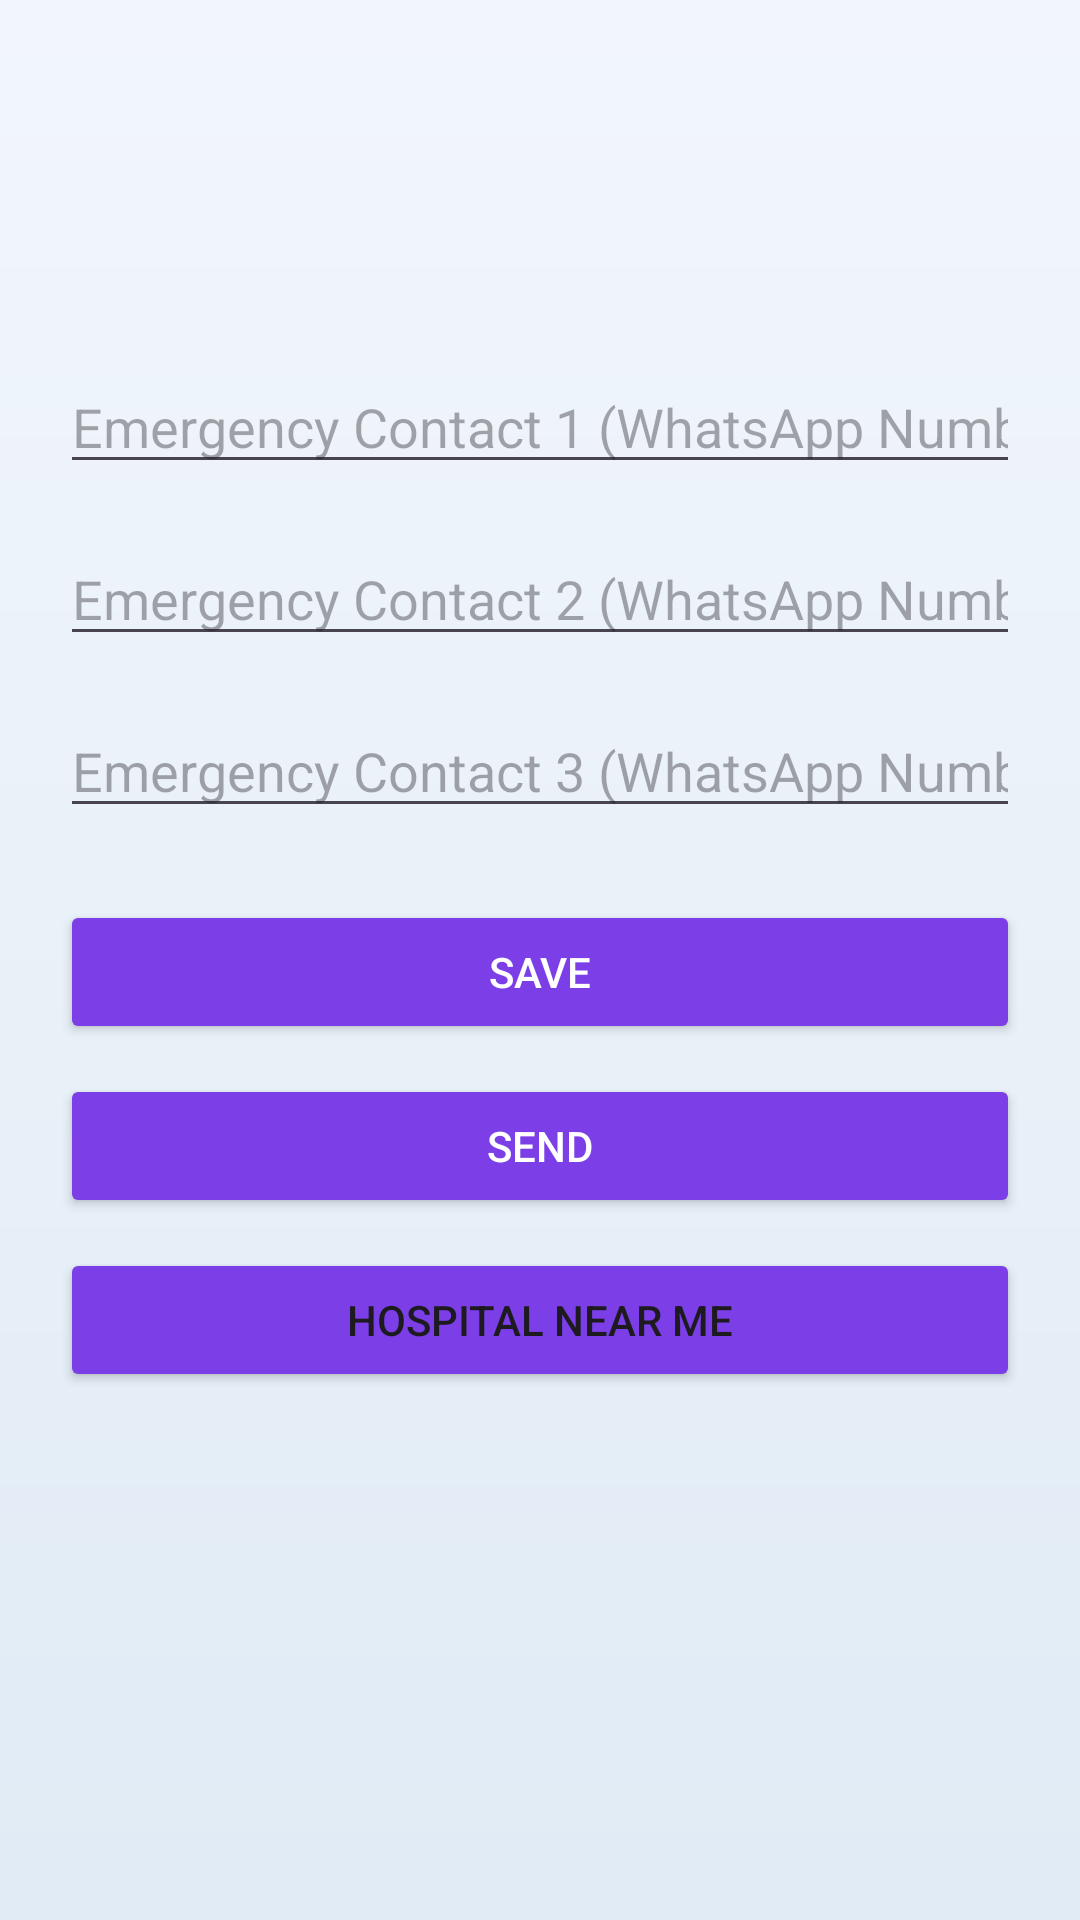

Reconstruct the res/layout file that produces this screen, plus the resources it refers to.
<!-- AndroidManifest.xml: application theme Theme.SmartAid -->
<!-- res/layout/activity_emergency_chat.xml -->
<?xml version="1.0" encoding="utf-8"?>
<LinearLayout
    xmlns:android="http://schemas.android.com/apk/res/android"
    android:layout_width="match_parent"
    android:layout_height="match_parent"
    android:orientation="vertical"
    android:background="@drawable/bg_gradient"
    android:padding="20dp">




    <EditText
        android:id="@+id/etContact1"
        android:layout_width="match_parent"
        android:layout_height="wrap_content"
        android:layout_marginTop="100dp"
        android:hint="Emergency Contact 1 (WhatsApp Number)"
        android:inputType="phone"
        android:layout_marginBottom="16dp"/>

    <EditText
        android:id="@+id/etContact2"
        android:layout_width="match_parent"
        android:layout_height="wrap_content"
        android:hint="Emergency Contact 2 (WhatsApp Number)"
        android:inputType="phone"
        android:layout_marginBottom="16dp"/>

    <EditText
        android:id="@+id/etContact3"
        android:layout_width="match_parent"
        android:layout_height="wrap_content"
        android:hint="Emergency Contact 3 (WhatsApp Number)"
        android:inputType="phone"
        android:layout_marginBottom="24dp"/>

    <Button
        android:id="@+id/btnSave"
        android:layout_width="match_parent"
        android:layout_height="wrap_content"
        android:text="Save"
        android:backgroundTint="@color/purple"
        android:textColor="@android:color/white"/>


    <Button
        android:id="@+id/btnSend"
        android:layout_width="match_parent"
        android:layout_height="wrap_content"
        android:layout_marginTop="10dp"
        android:text="Send"
        android:backgroundTint="@color/purple"
        android:textColor="@android:color/white"/>

    <Button
        android:id="@+id/hospitalNearby"
        android:layout_width="match_parent"
        android:layout_height="wrap_content"
        android:backgroundTint="@color/purple"
        android:layout_marginTop="10dp"
        android:text="Hospital near me"/>


</LinearLayout>
<!-- resources referenced by this layout -->
<resources>
  <color name="purple">#7B3EE7</color>
  <!-- drawable bg_gradient (drawable) -->
  <?xml version="1.0" encoding="utf-8"?>
  <shape xmlns:android="http://schemas.android.com/apk/res/android">
      <gradient android:angle="270"
          android:startColor="#F2F6FC"
          android:endColor="#E0EBF5"/>
  </shape>
  <style name="Theme.SmartAid" parent="Base.Theme.SmartAid" />
  <style name="Base.Theme.SmartAid" parent="Theme.Material3.DayNight.NoActionBar">
          
          
      </style>
</resources>
